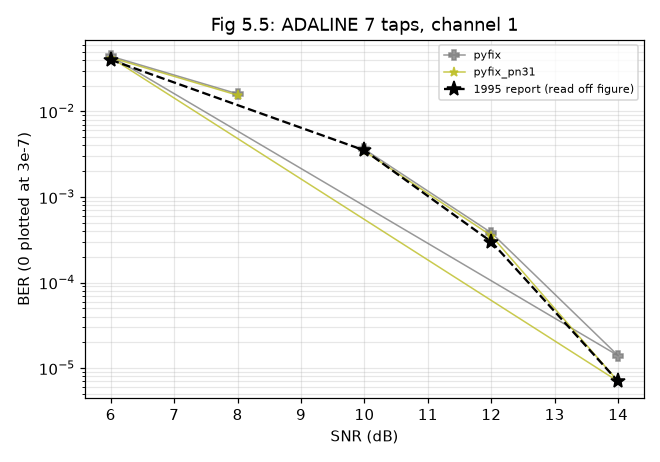

The table this chart was drawn from, first rows:
impl, setting, trials, ber, fail_per_trial, final_err, hung, gaveup_per_trial, secs, final_err_all
pyfix, snr=10, 100, 0.003602, 0.0, 0.1317, False, 0.0, 2.0, 0.1317
pyfix, snr=12, 100, 0.000382, 0.0, 0.08739, False, 0.0, 2.0, 0.08739
pyfix, snr=14, 100, 1.4e-05, 0.0, 0.05702, False, 0.0, 2.0, 0.05702
pyfix, snr=6, 100, 0.04408, 0.0, 0.2773, False, 0.0, 2.0, 0.2773
pyfix, snr=8, 100, 0.01603, 0.0, 0.194, False, 0.0, 2.0, 0.194
pyfix_pn31, snr=10, 100, 0.003423, 0.0, 0.1346, False, 0.0, 2.0, 0.1346
pyfix_pn31, snr=12, 100, 0.000353, 0.0, 0.0893, False, 0.0, 2.0, 0.0893
pyfix_pn31, snr=14, 100, 7e-06, 0.0, 0.05827, False, 0.0, 2.0, 0.05827
pyfix_pn31, snr=6, 100, 0.04251, 0.0, 0.2841, False, 0.0, 2.0, 0.2841
pyfix_pn31, snr=8, 100, 0.01544, 0.0, 0.1984, False, 0.0, 2.0, 0.1984
